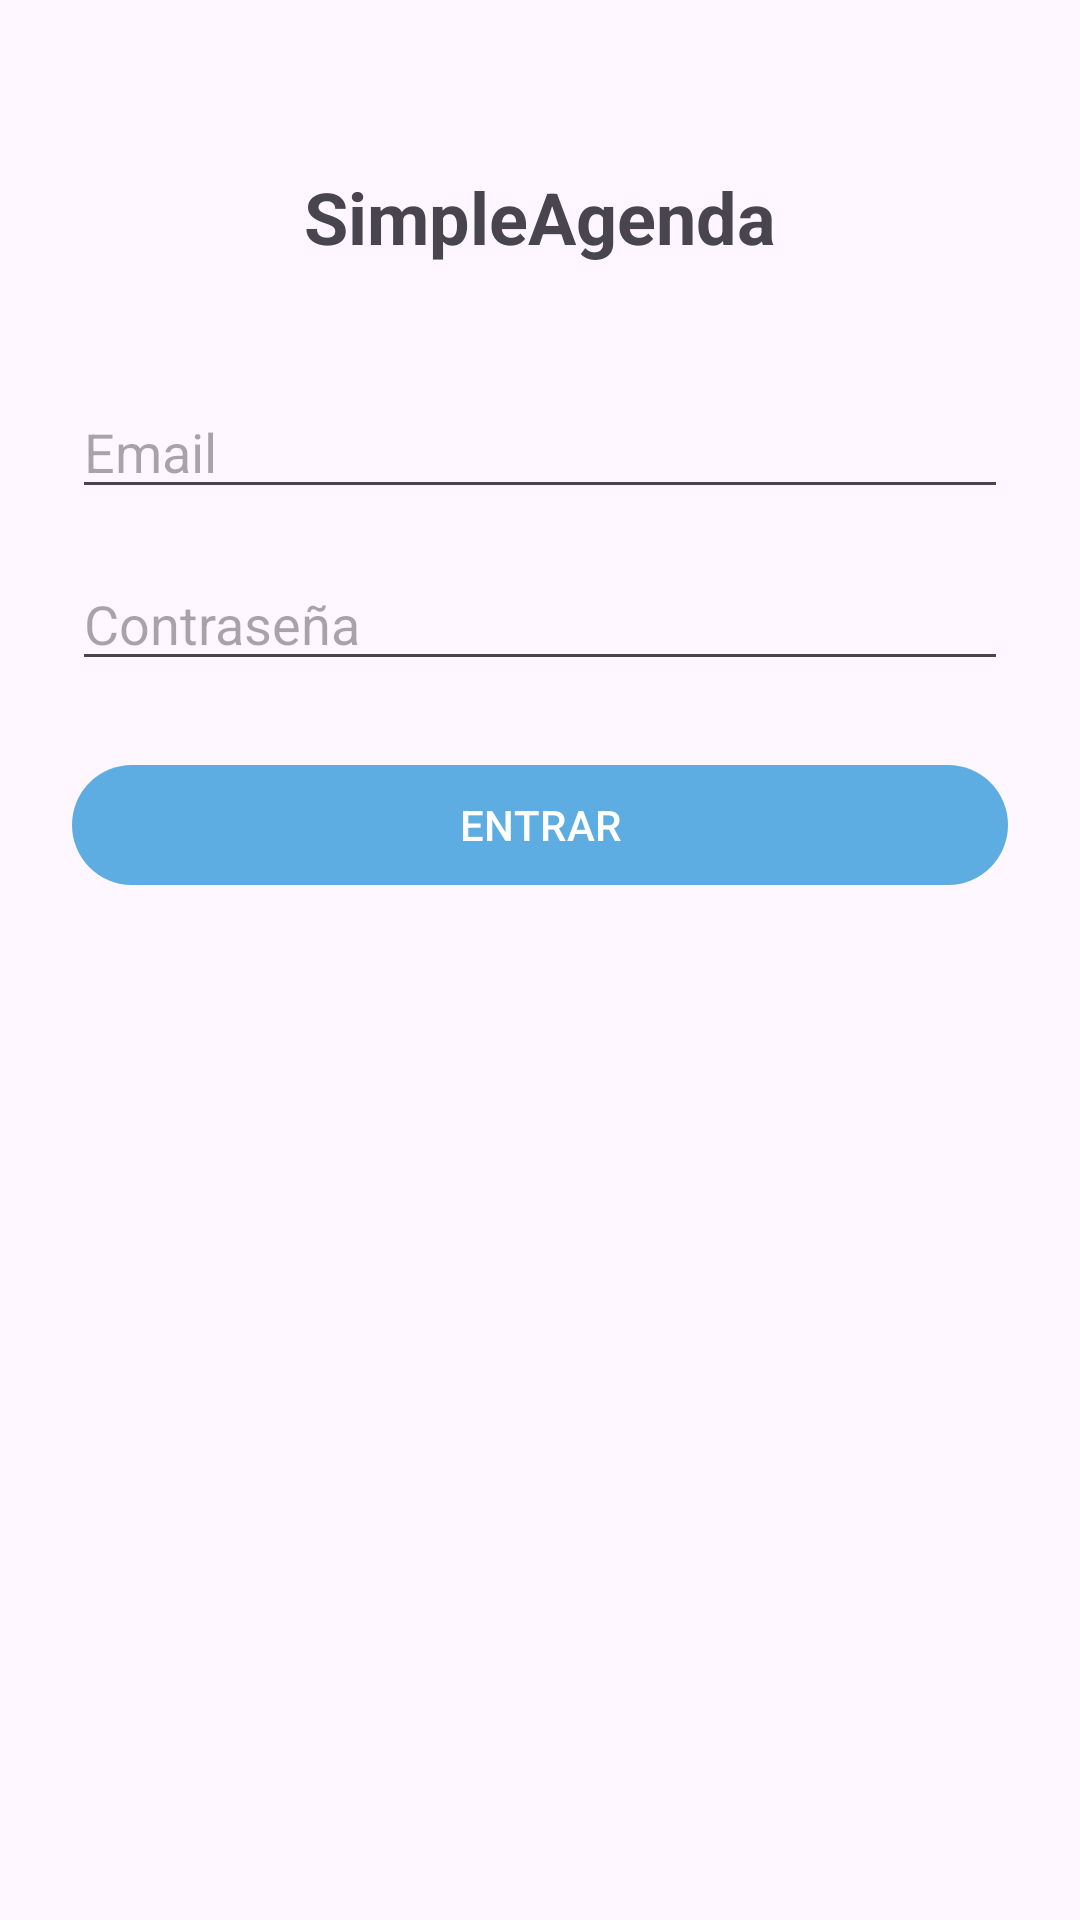

Android layout source for this screen:
<!-- AndroidManifest.xml: application theme Theme.Agenda_app_kotlin -->
<!-- res/layout/fragment_login.xml -->
<?xml version="1.0" encoding="utf-8"?>
<androidx.constraintlayout.widget.ConstraintLayout xmlns:android="http://schemas.android.com/apk/res/android"
    xmlns:app="http://schemas.android.com/apk/res-auto"
    android:layout_width="match_parent"
    android:layout_height="match_parent"
    android:padding="24dp">

    <TextView
        android:id="@+id/tvTitle"
        android:layout_width="0dp"
        android:layout_height="wrap_content"
        android:text="SimpleAgenda"
        android:textSize="24sp"
        android:textStyle="bold"
        android:textAlignment="center"
        app:layout_constraintTop_toTopOf="parent"
        app:layout_constraintStart_toStartOf="parent"
        app:layout_constraintEnd_toEndOf="parent"
        android:layout_marginTop="32dp"/>

    <com.google.android.material.textfield.TextInputEditText
        android:id="@+id/etEmail"
        android:layout_width="0dp"
        android:layout_height="wrap_content"
        android:hint="Email"
        android:inputType="textEmailAddress"
        app:layout_constraintTop_toBottomOf="@id/tvTitle"
        app:layout_constraintStart_toStartOf="parent"
        app:layout_constraintEnd_toEndOf="parent"
        android:layout_marginTop="40dp" />

    <com.google.android.material.textfield.TextInputEditText
        android:id="@+id/etPassword"
        android:layout_width="0dp"
        android:layout_height="wrap_content"
        android:hint="Contraseña"
        android:inputType="textPassword"
        app:layout_constraintTop_toBottomOf="@id/etEmail"
        app:layout_constraintStart_toStartOf="parent"
        app:layout_constraintEnd_toEndOf="parent"
        android:layout_marginTop="16dp" />

    <com.google.android.material.button.MaterialButton
        android:id="@+id/btnLogin"
        android:layout_width="0dp"
        android:layout_height="wrap_content"
        android:text="ENTRAR"
        app:layout_constraintTop_toBottomOf="@id/etPassword"
        app:layout_constraintStart_toStartOf="parent"
        app:layout_constraintEnd_toEndOf="parent"
        android:layout_marginTop="24dp" />

</androidx.constraintlayout.widget.ConstraintLayout>
<!-- resources referenced by this layout -->
<resources>
  <style name="Theme.Agenda_app_kotlin" parent="Base.Theme.Agenda_app_kotlin" />
  <style name="Base.Theme.Agenda_app_kotlin" parent="Theme.Material3.DayNight.NoActionBar">
          
           <item name="colorPrimary">@color/celeste_oscuro</item>
      </style>
  <color name="celeste_oscuro">#5DADE2</color>
</resources>
